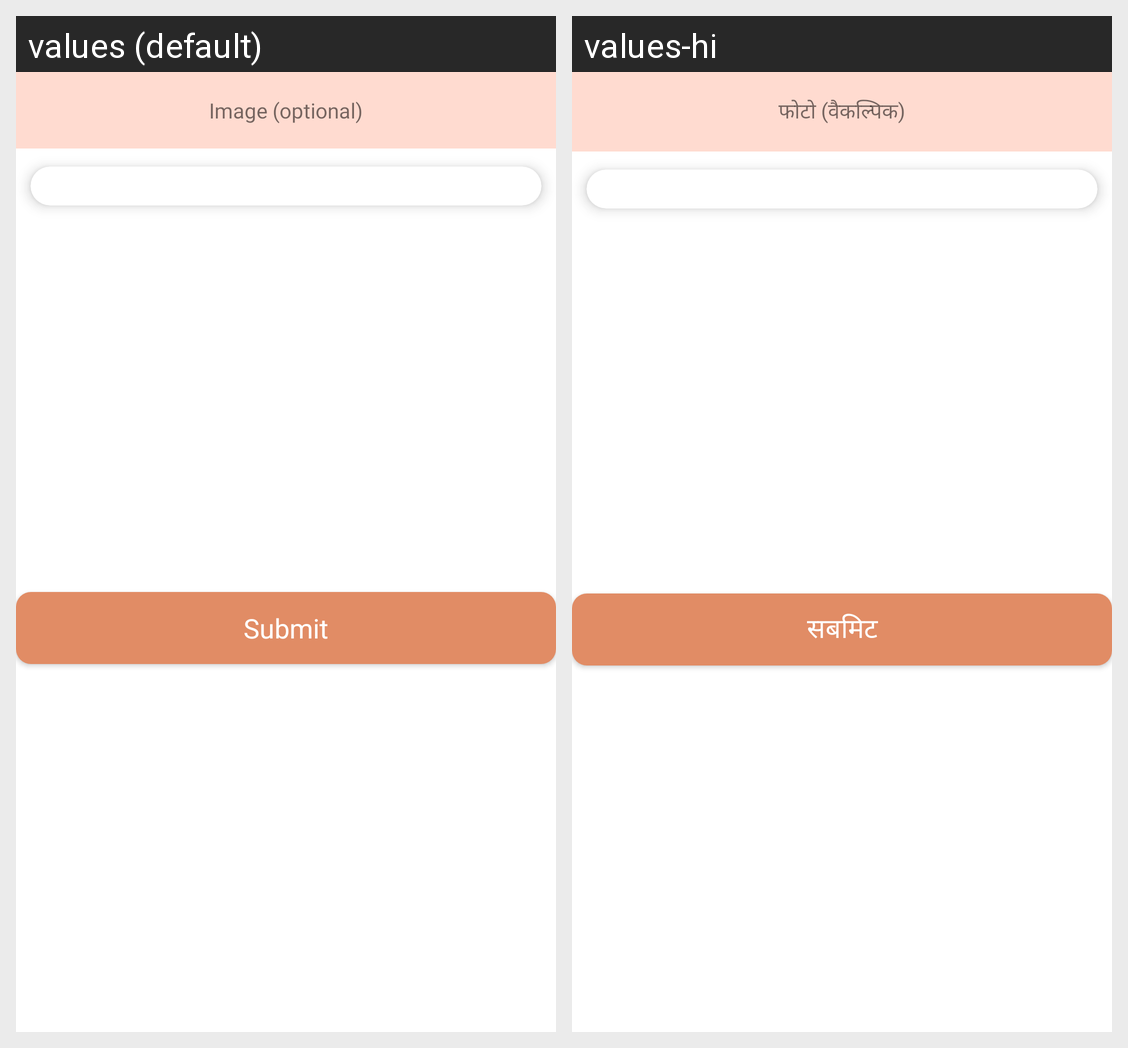

Translations of the strings shown on this Android screen, per locale in the grid:
Android screen res/layout/show_done_dialog.xml rendered under 2 locales, left to right: values (default), values-hi. Device: Nexus 5 (rendered at 1080×1920; each locale shown at half size, 540×960, under a caption strip naming it); theme Theme.Complaint.
Strings drawn on this screen, with the default value and each locale's value (text and hints the layout hard-codes, and strings that could not be matched under every locale, appear in the picture but are not listed):

image_optional
  values: Image (optional)
  values-hi: फोटो (वैकल्पिक)

submit
  values: Submit
  values-hi: सबमिट
